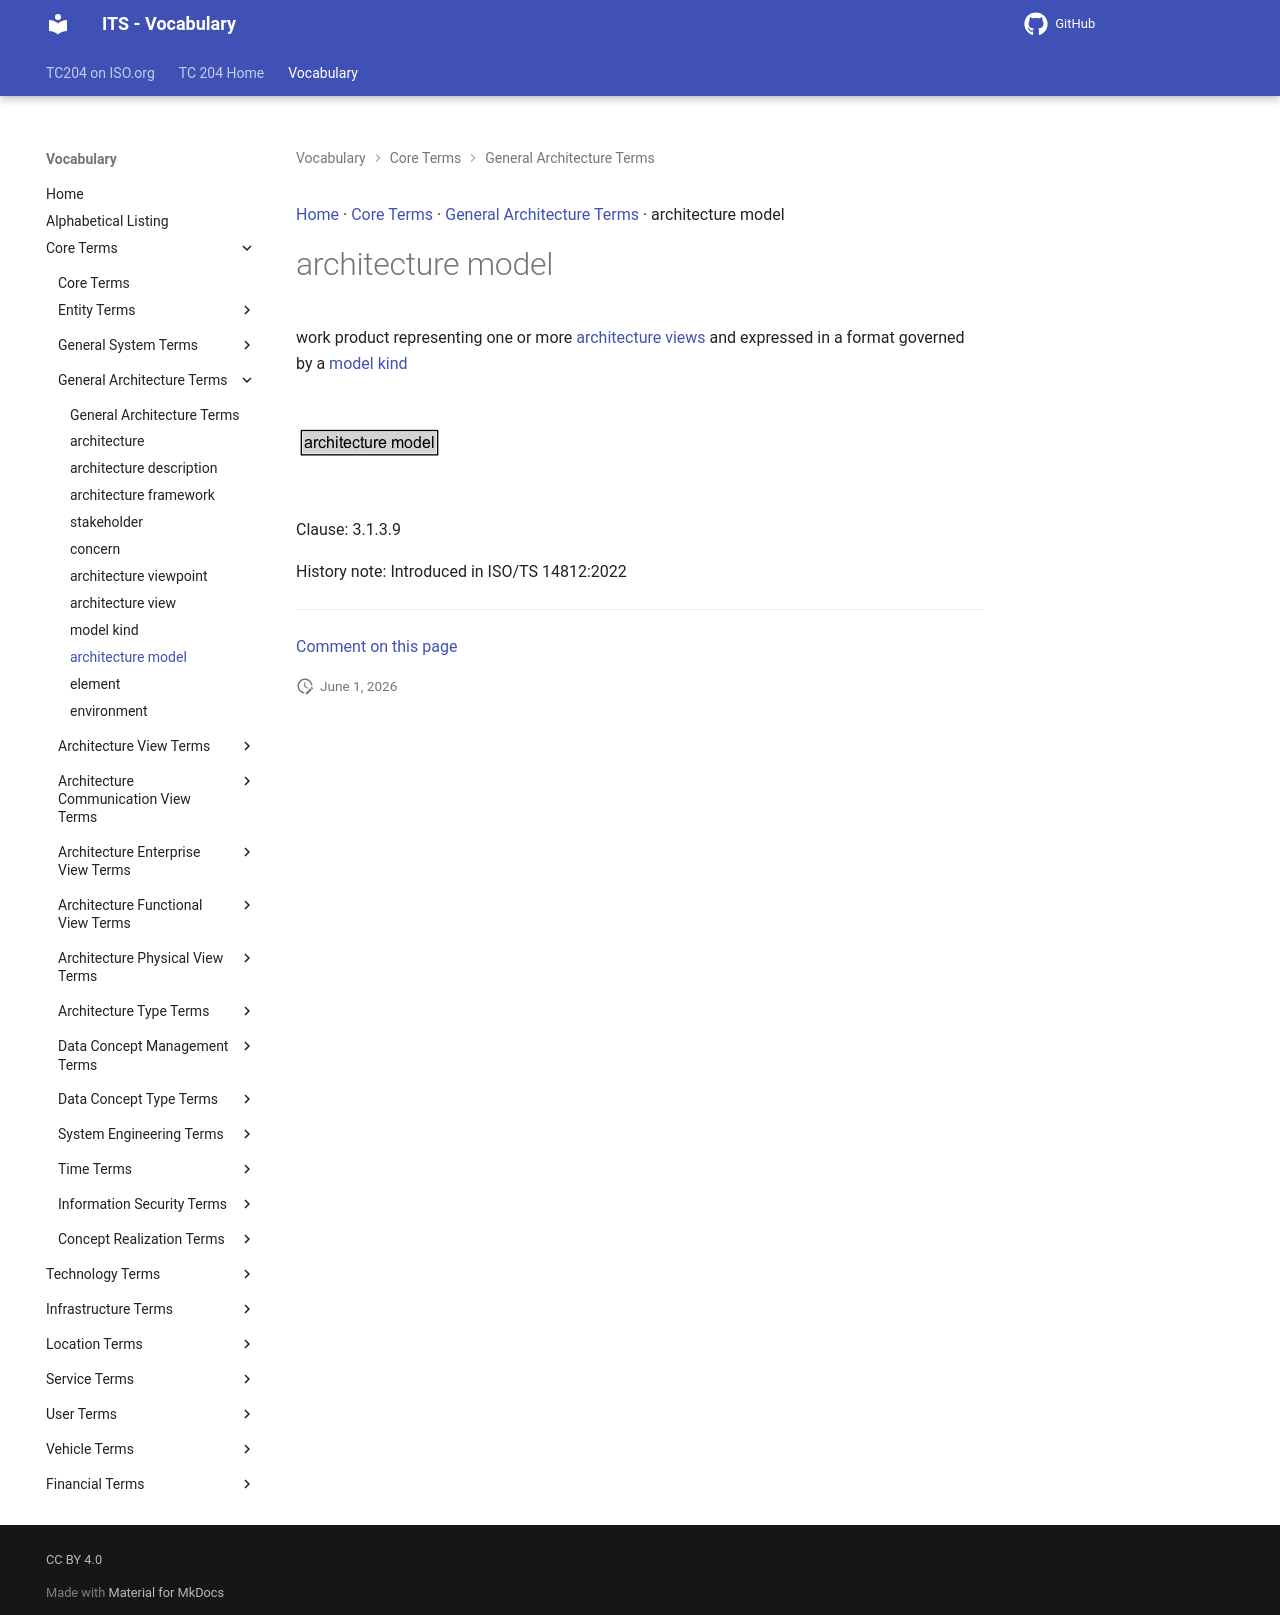

repository: ISO-TC204/iso14812 · page: v1.1.2-alpha.4/terms/architecture model/index.html · generator: mkdocs

[Home](../index.md) · [Core Terms](groups/Core Terms.md) · [General Architecture Terms](patterns/General Architecture Terms.md) · architecture model

# architecture model

<div class="draft4-watermark" aria-hidden="true"></div>

work product representing one or more [architecture views](architecture view.md) and expressed in a format governed by a [model kind](model kind.md)

<object type="image/svg+xml" data="../../diagrams/architecture model.dot.svg">
    <img alt="architecture model Diagram" src="../../diagrams/architecture model.dot.png" /> <!-- Fallback for non-SVG browsers -->
</object>

Clause: 3.1.3.9

History note: Introduced in ISO/TS 14812:2022


---

[Comment on this page](https://github.com/ISO-TC204/iso14812/issues/new?template=page-feedback.yml&title=%5BPage+feedback%5D+architecture+model&page-title=architecture+model&page-path=terms%2Farchitecture+model.md)
